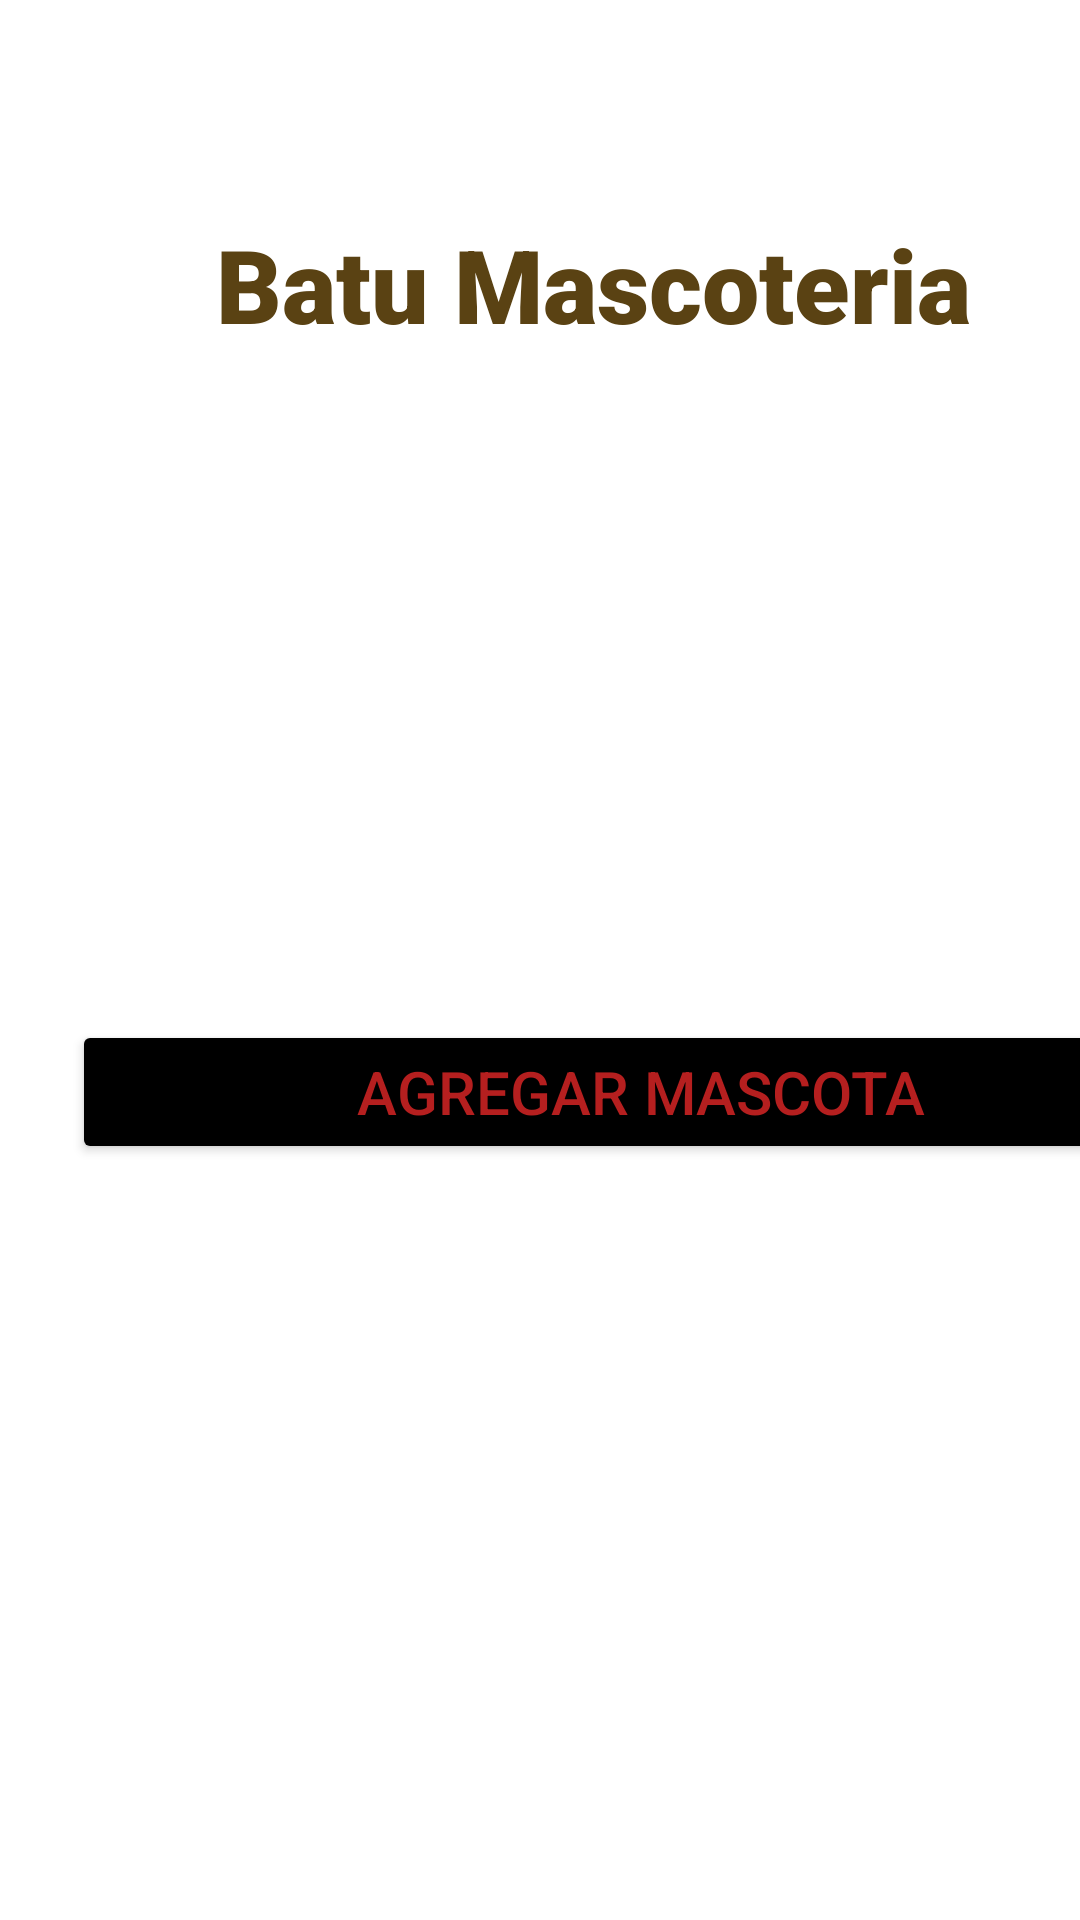

Reconstruct the res/layout file that produces this screen, plus the resources it refers to.
<!-- AndroidManifest.xml: application theme Theme.Mascotitas -->
<!-- res/layout/activity_main.xml -->
<?xml version="1.0" encoding="utf-8"?>
<androidx.constraintlayout.widget.ConstraintLayout xmlns:android="http://schemas.android.com/apk/res/android"
    xmlns:app="http://schemas.android.com/apk/res-auto"
    xmlns:tools="http://schemas.android.com/tools"
    android:layout_width="match_parent"
    android:layout_height="match_parent"
    tools:context=".MainActivity">


    <LinearLayout
        android:id="@+id/linearLayout4"
        android:layout_width="379dp"
        android:layout_height="126dp"
        android:layout_marginStart="24dp"
        android:layout_marginTop="340dp"
        android:layout_marginEnd="24dp"
        android:layout_marginBottom="17dp"
        android:orientation="vertical"

        app:layout_constraintEnd_toEndOf="parent"
        app:layout_constraintHorizontal_bias="0.0"
        app:layout_constraintStart_toStartOf="parent"
        app:layout_constraintTop_toTopOf="parent">

        <Button
            android:id="@+id/btn_Agregar"
            android:layout_width="match_parent"
            android:layout_height="wrap_content"
            android:backgroundTint="#000000"
            android:onClick="Agregar"
            android:text="Agregar Mascota"
            android:textColor="#B51F1F"
            android:textSize="20sp" />

    </LinearLayout>

    <TextView
        android:id="@+id/textView3"
        android:layout_width="281dp"
        android:layout_height="79dp"
        android:layout_marginStart="72dp"
        android:layout_marginTop="72dp"
        android:fontFamily="sans-serif-black"
        android:text="Batu Mascoteria"
        android:textColor="#5A4213"
        android:textSize="34sp"
        app:layout_constraintStart_toStartOf="parent"
        app:layout_constraintTop_toTopOf="parent" />


</androidx.constraintlayout.widget.ConstraintLayout>
<!-- resources referenced by this layout -->
<resources>
  <style name="Theme.Mascotitas" parent="Theme.MaterialComponents.DayNight.DarkActionBar">
          
          <item name="colorPrimary">@color/purple_500</item>
          <item name="colorPrimaryVariant">@color/purple_700</item>
          <item name="colorOnPrimary">@color/white</item>
          
          <item name="colorSecondary">@color/teal_200</item>
          <item name="colorSecondaryVariant">@color/teal_700</item>
          <item name="colorOnSecondary">@color/black</item>
          
          <item name="android:statusBarColor">?attr/colorPrimaryVariant</item>
          
      </style>
  <!-- not gathered from this repository: default colours our renderer supplied (Android Studio template values) -->
  <color name="purple_500">#FF6200EE</color>
  <color name="purple_700">#FF3700B3</color>
  <color name="teal_200">#FF03DAC5</color>
  <color name="teal_700">#FF018786</color>
  <color name="black">#FF000000</color>
  <color name="white">#FFFFFFFF</color>
</resources>
